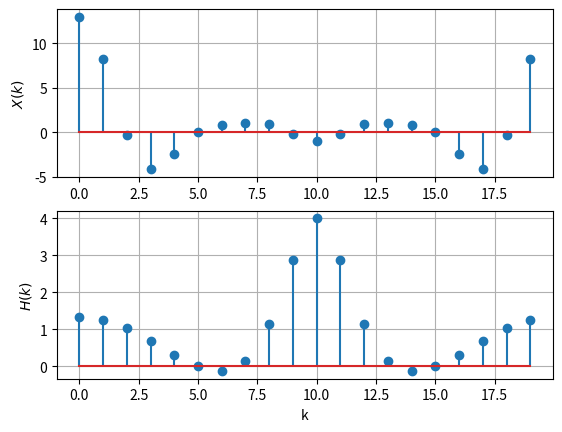

Reproduce this figure in Python.
import numpy as np
import matplotlib.pyplot as plt

N=20

def x(n):
    if n<0 or n>5:
        return 0
    elif n<4:
     return n+1
    else:
        return 6-n

def h(n):
    if n<0:
        return 0
    elif n<2:
        return (-1/2)**n
    else:
        return 5*(-1/2)**n
def dft(k,fn):
    l=0
    for i in range(N):
        l+=fn(i)*np.exp(-1j*2*np.pi*k*i/N)
    return l



k=np.linspace(0,N-1,N)
dft2=np.vectorize(dft)

X=dft2(k,x)
H=dft2(k,h)
# print(X)

plt.subplot(211)
plt.stem(k,np.real(X))
plt.grid ()
plt.ylabel("$X(k)$")

plt.subplot(212)
plt.stem(k,np.real(H))
plt.xlabel("k")
plt.ylabel("$H(k)$")
plt.grid ()
plt.show()
